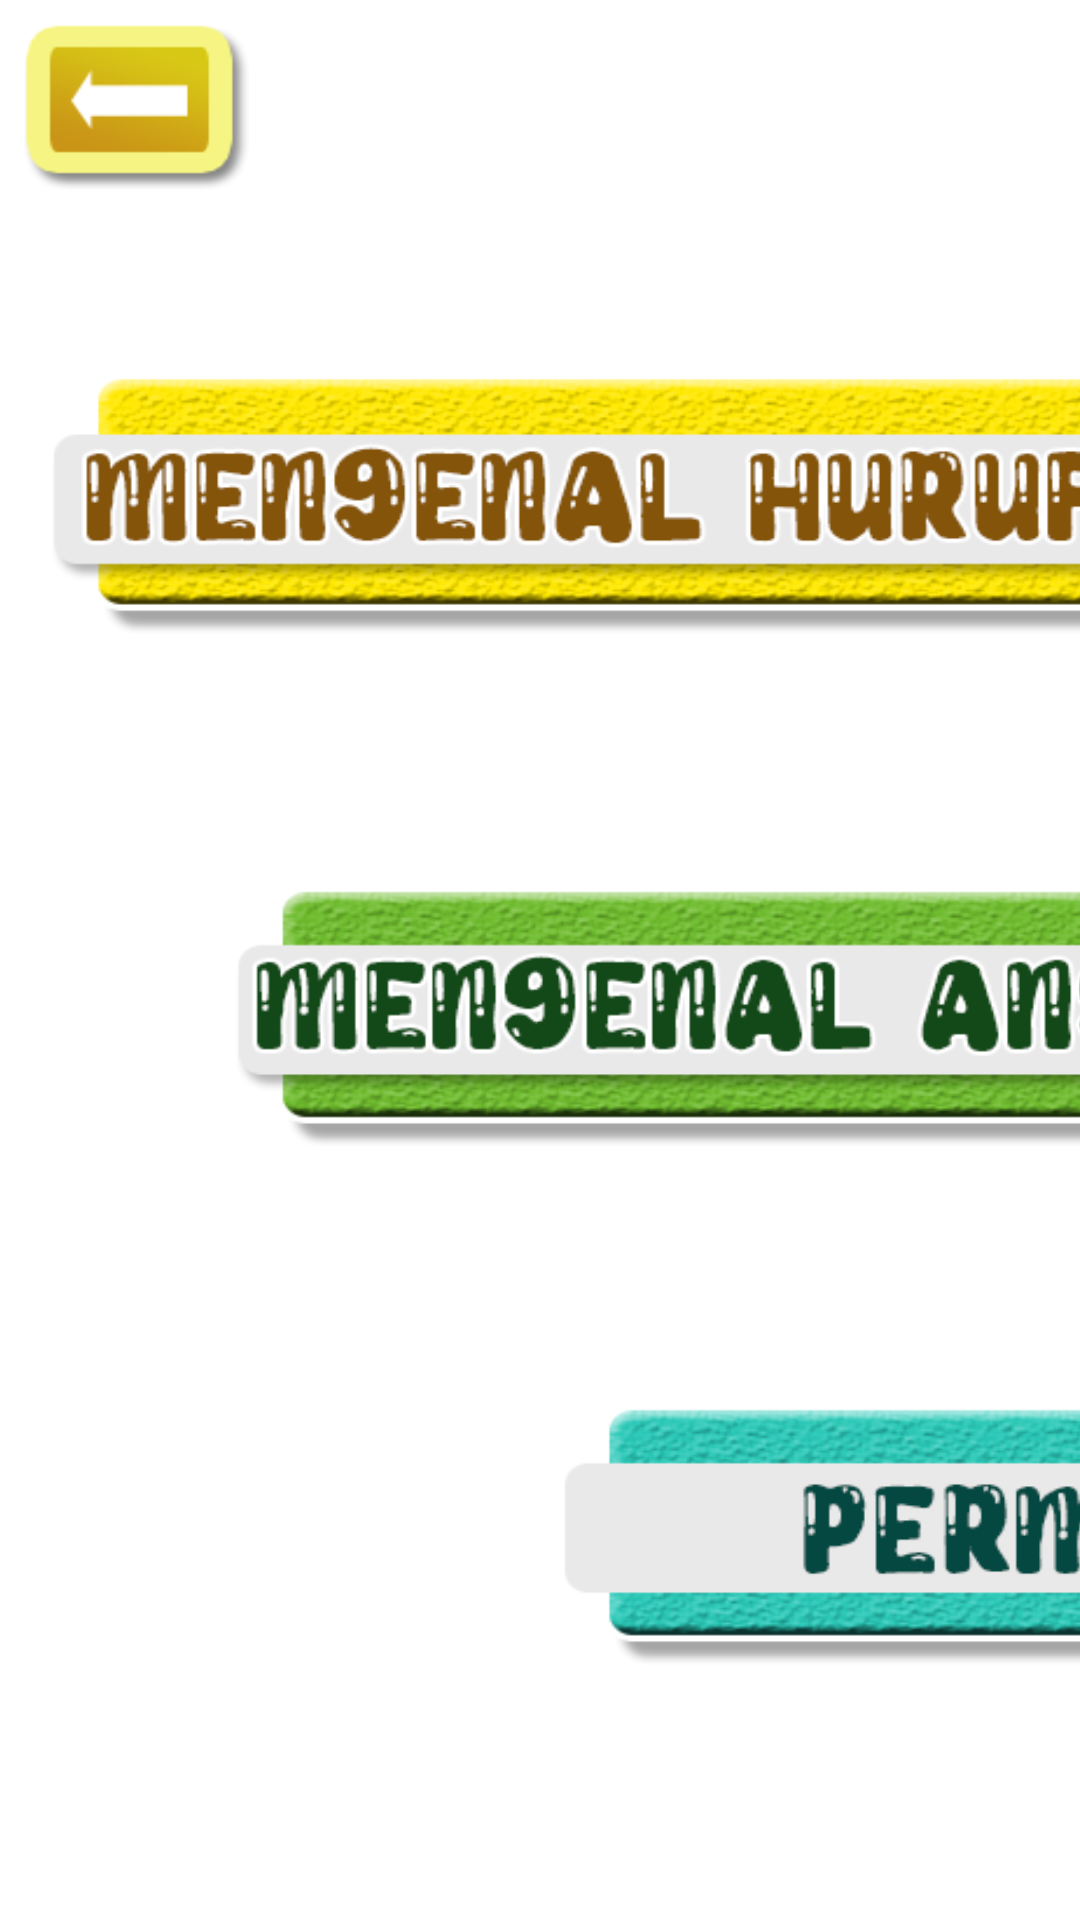

Here is an Android app screen rendered from its layout file. Give the layout XML and the strings, colors and styles it references.
<!-- AndroidManifest.xml: application theme Theme.Myapp -->
<!-- res/layout/fragment_menu.xml -->
<?xml version="1.0" encoding="utf-8"?>

<androidx.constraintlayout.widget.ConstraintLayout xmlns:android="http://schemas.android.com/apk/res/android"
    xmlns:app="http://schemas.android.com/apk/res-auto"
    xmlns:tools="http://schemas.android.com/tools"
    android:layout_width="match_parent"
    android:layout_height="match_parent"
    tools:context=".Fragments.MenuFragment">

        <ImageButton
            android:id="@+id/ib_kembali"
            android:layout_width="75dp"
            android:layout_height="56dp"
            android:layout_marginStart="8dp"
            android:layout_marginLeft="8dp"
            android:layout_marginTop="8dp"
            android:adjustViewBounds="true"
            android:background="@null"
            android:scaleType="fitXY"
            android:src="@drawable/kembali"
            app:layout_constraintStart_toStartOf="parent"
            app:layout_constraintTop_toTopOf="parent" />

        <ImageButton
            android:id="@+id/ib_mengenal_huruf"
            android:layout_width="466dp"
            android:layout_height="87dp"
            android:layout_marginStart="4dp"
            android:layout_marginLeft="4dp"
            android:layout_marginTop="40dp"
            android:adjustViewBounds="true"
            android:background="@null"
            android:scaleType="fitXY"
            android:src="@drawable/mengenal_huruf"
            app:layout_constraintBottom_toTopOf="@+id/ib_mengenal_angka"
            app:layout_constraintStart_toStartOf="parent"
            app:layout_constraintTop_toTopOf="parent" />

        <ImageButton
            android:id="@+id/ib_mengenal_angka"
            android:layout_width="466dp"
            android:layout_height="87dp"
            android:layout_marginStart="60dp"
            android:layout_marginLeft="60dp"
            android:layout_marginTop="1dp"
            android:adjustViewBounds="true"
            android:background="@null"
            android:scaleType="fitXY"
            android:src="@drawable/mengenal_angka"
            app:layout_constraintBottom_toTopOf="@+id/ib_permainan"
            app:layout_constraintStart_toStartOf="parent"
            app:layout_constraintTop_toBottomOf="@+id/ib_mengenal_huruf" />

        <ImageButton
            android:id="@+id/ib_permainan"
            android:layout_width="466dp"
            android:layout_height="87dp"
            android:layout_marginStart="172dp"
            android:layout_marginLeft="172dp"
            android:layout_marginTop="1dp"
            android:adjustViewBounds="true"
            android:background="@null"
            android:scaleType="fitXY"
            android:src="@drawable/permainan"
            app:layout_constraintBottom_toBottomOf="parent"
            app:layout_constraintStart_toStartOf="parent"
            app:layout_constraintTop_toBottomOf="@+id/ib_mengenal_angka" />


</androidx.constraintlayout.widget.ConstraintLayout>
<!-- resources referenced by this layout -->
<resources>
  <!-- drawable kembali: png bitmap (drawable, 2932 bytes) -->
  <!-- drawable mengenal_angka: png bitmap (drawable, 58652 bytes) -->
  <!-- drawable mengenal_huruf: png bitmap (drawable, 54732 bytes) -->
  <!-- drawable permainan: png bitmap (drawable, 53429 bytes) -->
  <style name="Theme.Myapp" parent="Theme.MaterialComponents.DayNight.DarkActionBar">
          
          <item name="colorPrimary">@color/purple_500</item>
          <item name="colorPrimaryVariant">@color/purple_700</item>
          <item name="colorOnPrimary">@color/white</item>
          
          <item name="colorSecondary">@color/teal_200</item>
          <item name="colorSecondaryVariant">@color/teal_700</item>
          <item name="colorOnSecondary">@color/black</item>
          
          <item name="android:statusBarColor" tools:targetApi="l">?attr/colorPrimaryVariant</item>
          
      </style>
  <!-- not gathered from this repository: default colours our renderer supplied (Android Studio template values) -->
  <color name="purple_500">#FF6200EE</color>
  <color name="purple_700">#FF3700B3</color>
  <color name="teal_200">#FF03DAC5</color>
  <color name="teal_700">#FF018786</color>
  <color name="black">#FF000000</color>
  <color name="white">#FFFFFFFF</color>
</resources>
